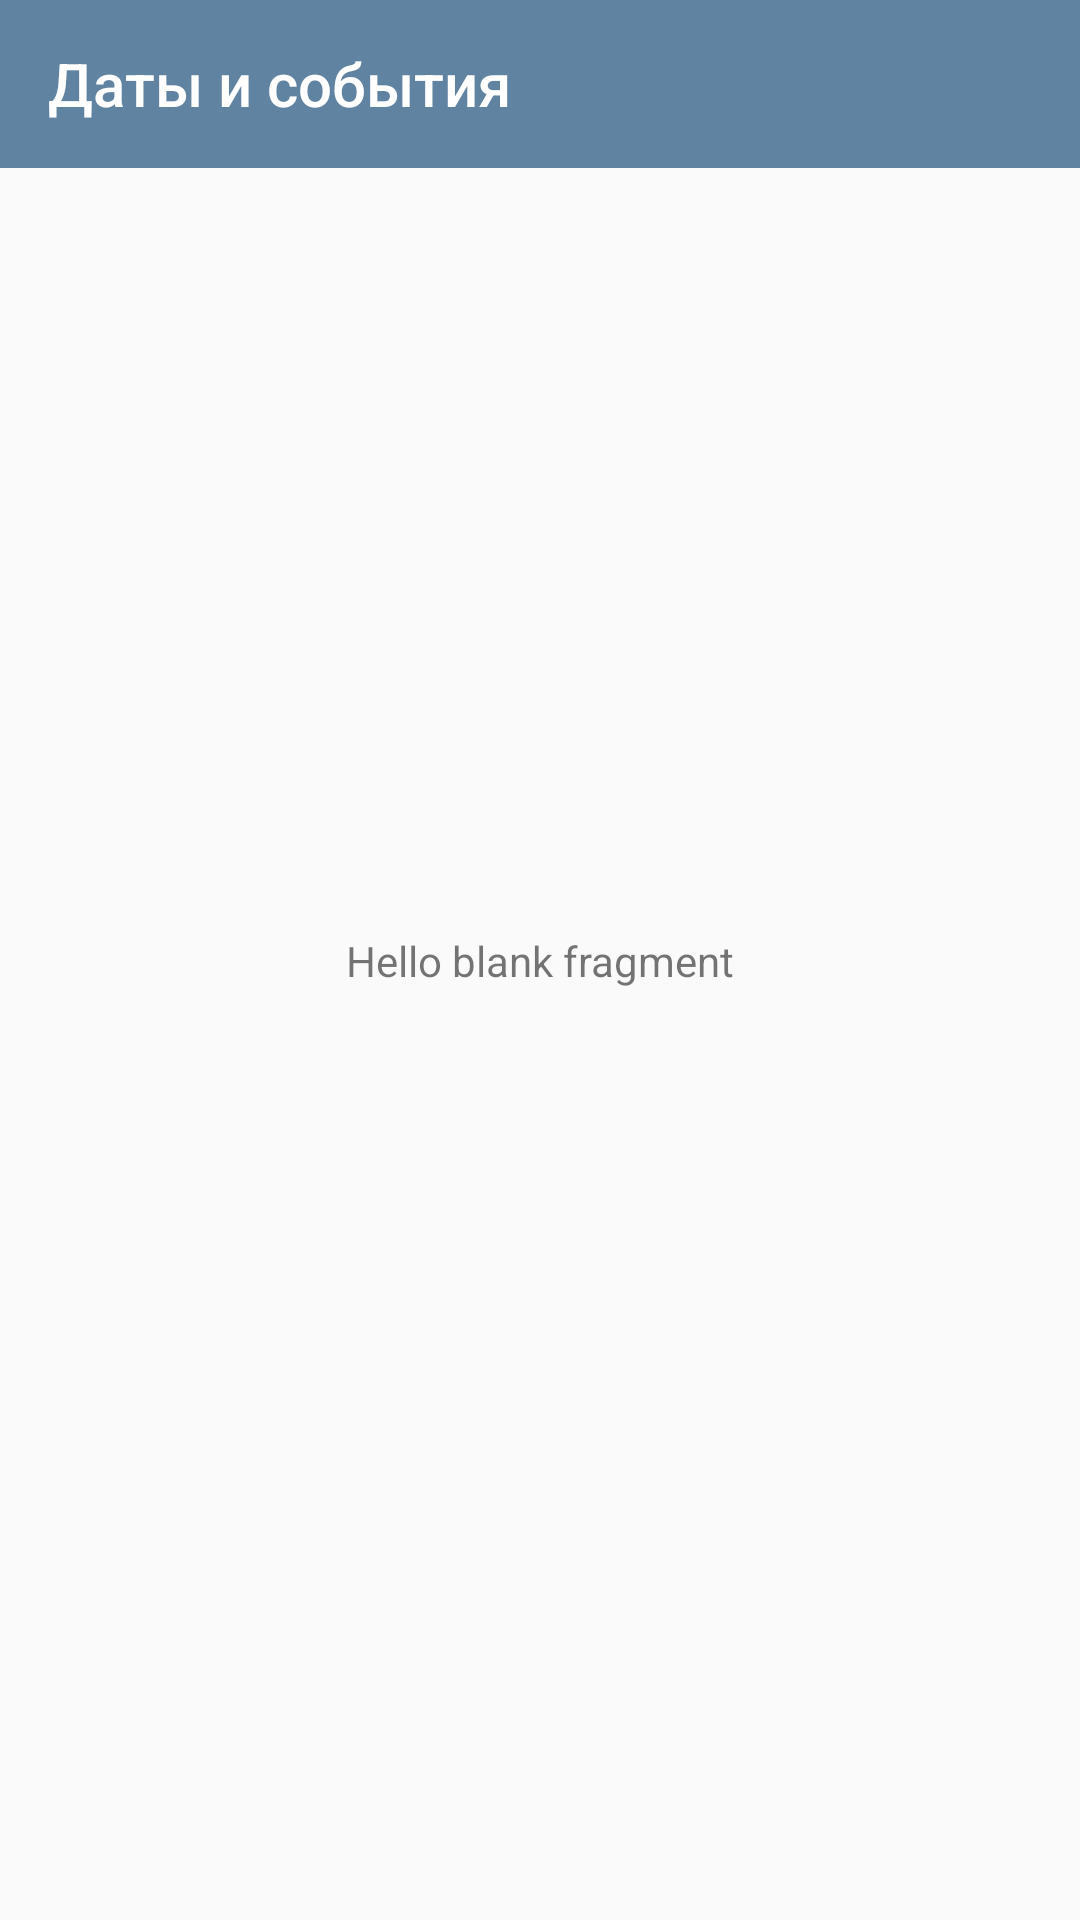

Write the Android layout XML for this screen, with the resource values it uses.
<!-- AndroidManifest.xml: application theme Theme.FrameHistoryRussia -->
<!-- res/layout/fragment_dates.xml -->
<?xml version="1.0" encoding="utf-8"?>
<androidx.constraintlayout.widget.ConstraintLayout
    xmlns:android="http://schemas.android.com/apk/res/android"
    xmlns:tools="http://schemas.android.com/tools"
    android:layout_width="match_parent"
    android:layout_height="match_parent"
    xmlns:app="http://schemas.android.com/apk/res-auto"
    tools:context=".epochs.view.EpochsFragment">

    <androidx.appcompat.widget.Toolbar
        android:id="@+id/toolbar"
        android:layout_width="match_parent"
        android:layout_height="wrap_content"
        android:background="@color/colorAccent"
        app:title="Даты и события"
        app:titleTextColor="@color/white"
        app:layout_constraintTop_toTopOf="parent"/>

    <TextView
        android:layout_width="wrap_content"
        android:layout_height="wrap_content"
        android:text="@string/hello_blank_fragment"
        app:layout_constraintTop_toTopOf="parent"
        app:layout_constraintBottom_toBottomOf="parent"
        app:layout_constraintStart_toStartOf="parent"
        app:layout_constraintEnd_toEndOf="parent"/>

</androidx.constraintlayout.widget.ConstraintLayout>
<!-- resources referenced by this layout -->
<resources>
  <color name="colorAccent">#6083a1</color>
  <color name="white">#FFFFFFFF</color>
  <string name="hello_blank_fragment">Hello blank fragment</string>
  <style name="Theme.FrameHistoryRussia" parent="Theme.AppCompat.Light.NoActionBar">
          
          <item name="colorPrimary">@color/purple_500</item>
          <item name="colorPrimaryVariant">@color/purple_700</item>
          <item name="colorOnPrimary">@color/white</item>
          
          <item name="colorSecondary">@color/teal_200</item>
          <item name="colorSecondaryVariant">@color/teal_700</item>
          <item name="colorOnSecondary">@color/black</item>
          
          <item name="android:statusBarColor" tools:targetApi="l">?attr/colorPrimaryVariant</item>
          
      </style>
  <color name="purple_500">#FF6200EE</color>
  <color name="purple_700">#FF3700B3</color>
  <color name="teal_200">#FF03DAC5</color>
  <color name="teal_700">#FF018786</color>
  <color name="black">#FF000000</color>
</resources>
